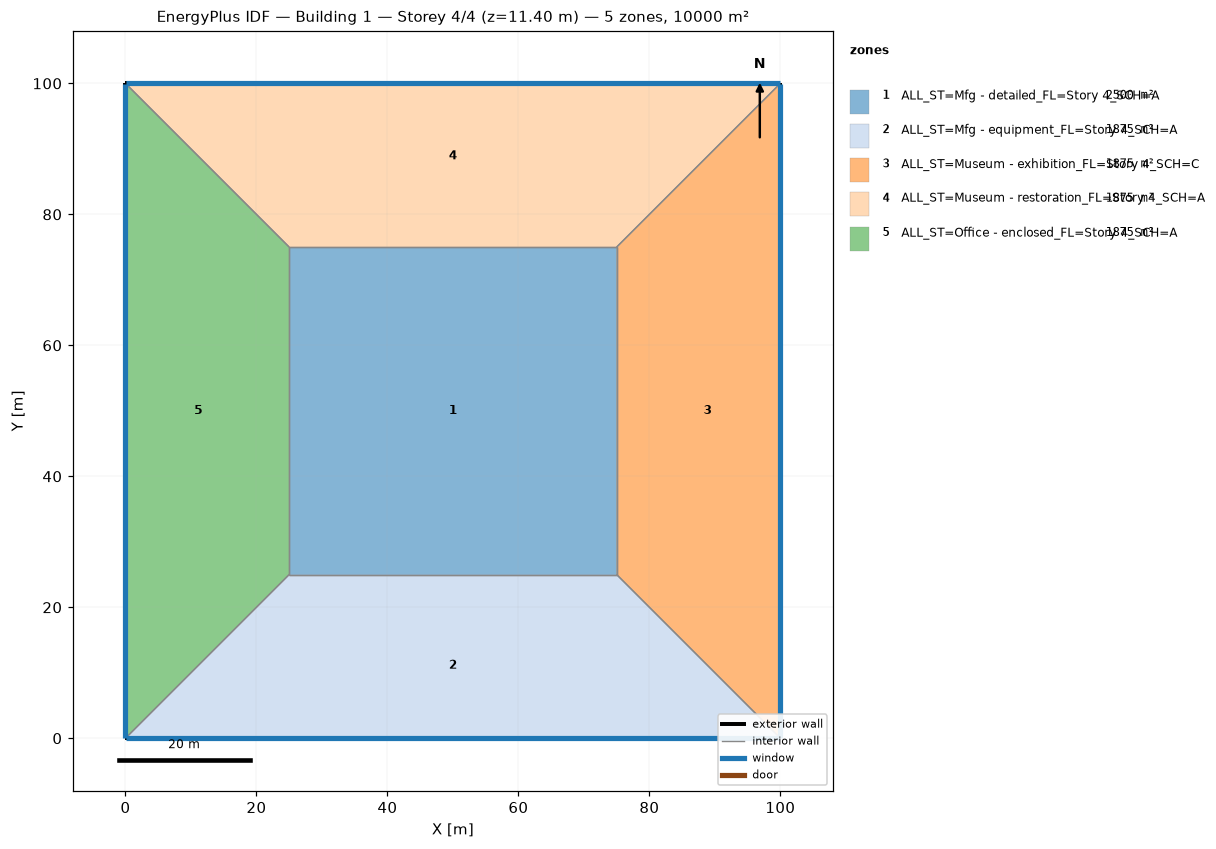
=== STOREY PLAN SPEC (per zone: floor XY polygon, exterior-wall plan segments, windows/doors) ===
zone 1: ALL_ST=Mfg - detailed_FL=Story 4_SCH=A  (2500.0 m²)
  floor: (25.00, 25.00) (25.00, 75.00) (75.00, 75.00) (75.00, 25.00)
  interior walls: 4
zone 2: ALL_ST=Mfg - equipment_FL=Story 4_SCH=A  (1875.0 m²)
  floor: (100.00, 0.00) (0.00, 0.00) (25.00, 25.00) (75.00, 25.00)
  exterior wall: (0.00, 0.00) – (100.00, 0.00)  [100.0 m]
    window: (0.03, 0.00) – (99.97, 0.00)  [95.0 m²]
  interior walls: 3
zone 3: ALL_ST=Museum - exhibition_FL=Story 4_SCH=C  (1875.0 m²)
  floor: (100.00, 100.00) (100.00, 0.00) (75.00, 25.00) (75.00, 75.00)
  exterior wall: (100.00, 0.00) – (100.00, 100.00)  [100.0 m]
    window: (100.00, 0.03) – (100.00, 99.97)  [95.0 m²]
  interior walls: 3
zone 4: ALL_ST=Museum - restoration_FL=Story 4_SCH=A  (1875.0 m²)
  floor: (0.00, 100.00) (100.00, 100.00) (75.00, 75.00) (25.00, 75.00)
  exterior wall: (100.00, 100.00) – (0.00, 100.00)  [100.0 m]
    window: (99.97, 100.00) – (0.03, 100.00)  [95.0 m²]
  interior walls: 3
zone 5: ALL_ST=Office - enclosed_FL=Story 4_SCH=A  (1875.0 m²)
  floor: (0.00, 0.00) (0.00, 100.00) (25.00, 75.00) (25.00, 25.00)
  exterior wall: (0.00, 100.00) – (0.00, 0.00)  [100.0 m]
    window: (0.00, 99.97) – (0.00, 0.03)  [95.0 m²]
  interior walls: 3

=== DERIVED (storey summary) ===
Building: Building 1
Storey: 4 of 4  (floor level z = 11.40 m)
Storey gross floor area: 10000.0 m²
Zones on this storey: 5
  - ALL_ST=Mfg - detailed_FL=Story 4_SCH=A: floor 2500.0 m²
  - ALL_ST=Mfg - equipment_FL=Story 4_SCH=A: floor 1875.0 m²; exterior wall 100.0 m (380.0 m²); 1 window(s) 95.0 m²; WWR 25.0%
  - ALL_ST=Museum - exhibition_FL=Story 4_SCH=C: floor 1875.0 m²; exterior wall 100.0 m (380.0 m²); 1 window(s) 95.0 m²; WWR 25.0%
  - ALL_ST=Museum - restoration_FL=Story 4_SCH=A: floor 1875.0 m²; exterior wall 100.0 m (380.0 m²); 1 window(s) 95.0 m²; WWR 25.0%
  - ALL_ST=Office - enclosed_FL=Story 4_SCH=A: floor 1875.0 m²; exterior wall 100.0 m (380.0 m²); 1 window(s) 95.0 m²; WWR 25.0%
Zone adjacency (shared interzone walls):
  - ALL_ST=Mfg - detailed_FL=Story 4_SCH=A ↔ ALL_ST=Mfg - equipment_FL=Story 4_SCH=A
  - ALL_ST=Mfg - detailed_FL=Story 4_SCH=A ↔ ALL_ST=Museum - exhibition_FL=Story 4_SCH=C
  - ALL_ST=Mfg - detailed_FL=Story 4_SCH=A ↔ ALL_ST=Museum - restoration_FL=Story 4_SCH=A
  - ALL_ST=Mfg - detailed_FL=Story 4_SCH=A ↔ ALL_ST=Office - enclosed_FL=Story 4_SCH=A
  - ALL_ST=Mfg - equipment_FL=Story 4_SCH=A ↔ ALL_ST=Museum - exhibition_FL=Story 4_SCH=C
  - ALL_ST=Mfg - equipment_FL=Story 4_SCH=A ↔ ALL_ST=Office - enclosed_FL=Story 4_SCH=A
  - ALL_ST=Museum - exhibition_FL=Story 4_SCH=C ↔ ALL_ST=Museum - restoration_FL=Story 4_SCH=A
  - ALL_ST=Museum - restoration_FL=Story 4_SCH=A ↔ ALL_ST=Office - enclosed_FL=Story 4_SCH=A